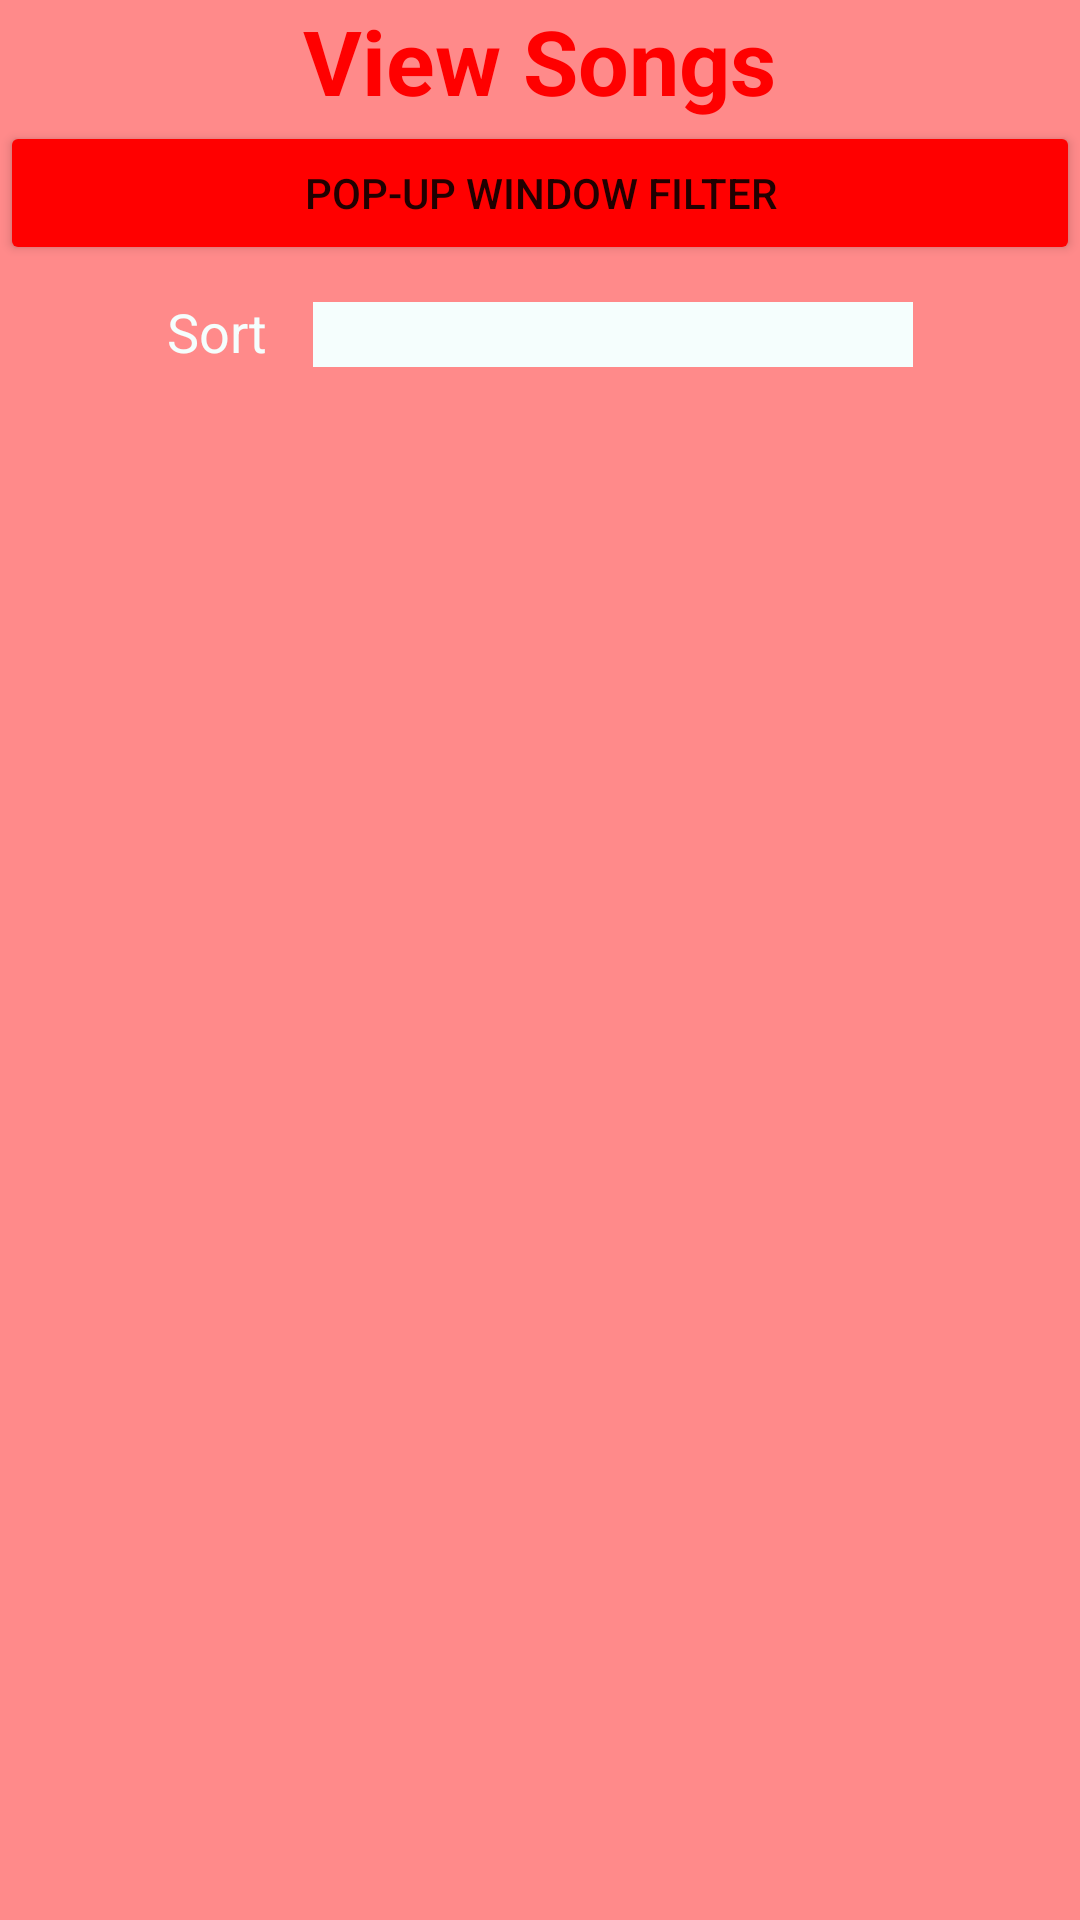

The Android layout XML behind this screen, and the referenced resources:
<!-- AndroidManifest.xml: application theme Theme.P09SongCollection -->
<!-- res/layout/activity_view.xml -->
<?xml version="1.0" encoding="utf-8"?>
<LinearLayout xmlns:android="http://schemas.android.com/apk/res/android"
    xmlns:app="http://schemas.android.com/apk/res-auto"
    xmlns:tools="http://schemas.android.com/tools"
    android:layout_width="match_parent"
    android:layout_height="wrap_content"
    android:orientation="vertical"
    android:background="@color/redter"
    tools:context=".ViewActivity">

    <TextView
        android:id="@+id/tvTitle"
        android:layout_width="wrap_content"
        android:layout_height="wrap_content"
        android:layout_gravity="center"
        android:text="@string/ViewSong"
        android:textColor="@color/redpri"
        android:textSize="30sp"
        android:textStyle="bold" />

    <TextView
        android:id="@+id/tvFilterTitle"
        android:layout_width="wrap_content"
        android:layout_height="wrap_content"
        android:layout_gravity="center"
        android:textSize="16sp"
        android:visibility="gone"
        android:layout_marginTop="5dp"
        android:layout_marginBottom="-10dp"/>

    <Button
        android:id="@+id/btnFilter"
        android:layout_width="match_parent"
        android:layout_height="wrap_content"
        android:backgroundTint="@color/redpri"
        android:text="@string/Popup" />


    <LinearLayout
        android:layout_width="wrap_content"
        android:layout_height="match_parent"
        android:orientation="horizontal"
        android:layout_gravity="center"
        android:layout_marginTop="10dp"
        android:layout_marginBottom="10dp">

        <TextView
            android:id="@+id/textView4"
            android:layout_width="wrap_content"
            android:layout_height="wrap_content"
            android:layout_weight="1"
            android:layout_marginRight="15dp"
            android:textSize="18dp"
            android:textColor="@color/white2"
            android:text="@string/Sort"/>

        <Spinner
            android:id="@+id/spSort"
            android:layout_width="200dp"
            android:layout_height="wrap_content"
            android:spinnerMode="dialog"
            android:background="@color/white2"
            android:entries="@array/Sort" />
    </LinearLayout>

    <ListView
        android:layout_width="match_parent"
        android:layout_height="wrap_content"
        android:id="@+id/lvSongs">
    </ListView>

</LinearLayout>
<!-- resources referenced by this layout -->
<resources>
  <string-array name="Sort">
          <item />
          <item>Title ASCENDING</item>
          <item>Title DESCENDING</item>
          <item>Singers ASCENDING</item>
          <item>Singers DESCENDING</item>
          <item>Year ASCENDING</item>
          <item>Year DESCENDING</item>
          <item>Rating ASCENDING</item>
          <item>Rating DESCENDING</item>
      </string-array>
  <color name="redpri">#FF0000</color>
  <color name="redter">#FF8A8A</color>
  <color name="white2">#F5FEFD</color>
  <string name="Popup">Pop-up Window Filter</string>
  <string name="Sort">Sort</string>
  <string name="ViewSong">View Songs</string>
  <style name="Theme.P09SongCollection" parent="Theme.MaterialComponents.DayNight.DarkActionBar">
          
          <item name="colorPrimary">@color/purple_500</item>
          <item name="colorPrimaryVariant">@color/purple_700</item>
          <item name="colorOnPrimary">@color/white</item>
          
          <item name="colorSecondary">@color/teal_200</item>
          <item name="colorSecondaryVariant">@color/teal_700</item>
          <item name="colorOnSecondary">@color/black</item>
          
          <item name="android:statusBarColor" tools:targetApi="l">?attr/colorPrimaryVariant</item>
          
      </style>
  <color name="purple_500">#FF6200EE</color>
  <color name="purple_700">#FF3700B3</color>
  <color name="white">#FFFFFFFF</color>
  <color name="teal_200">#FF03DAC5</color>
  <color name="teal_700">#FF018786</color>
  <color name="black">#FF000000</color>
</resources>
